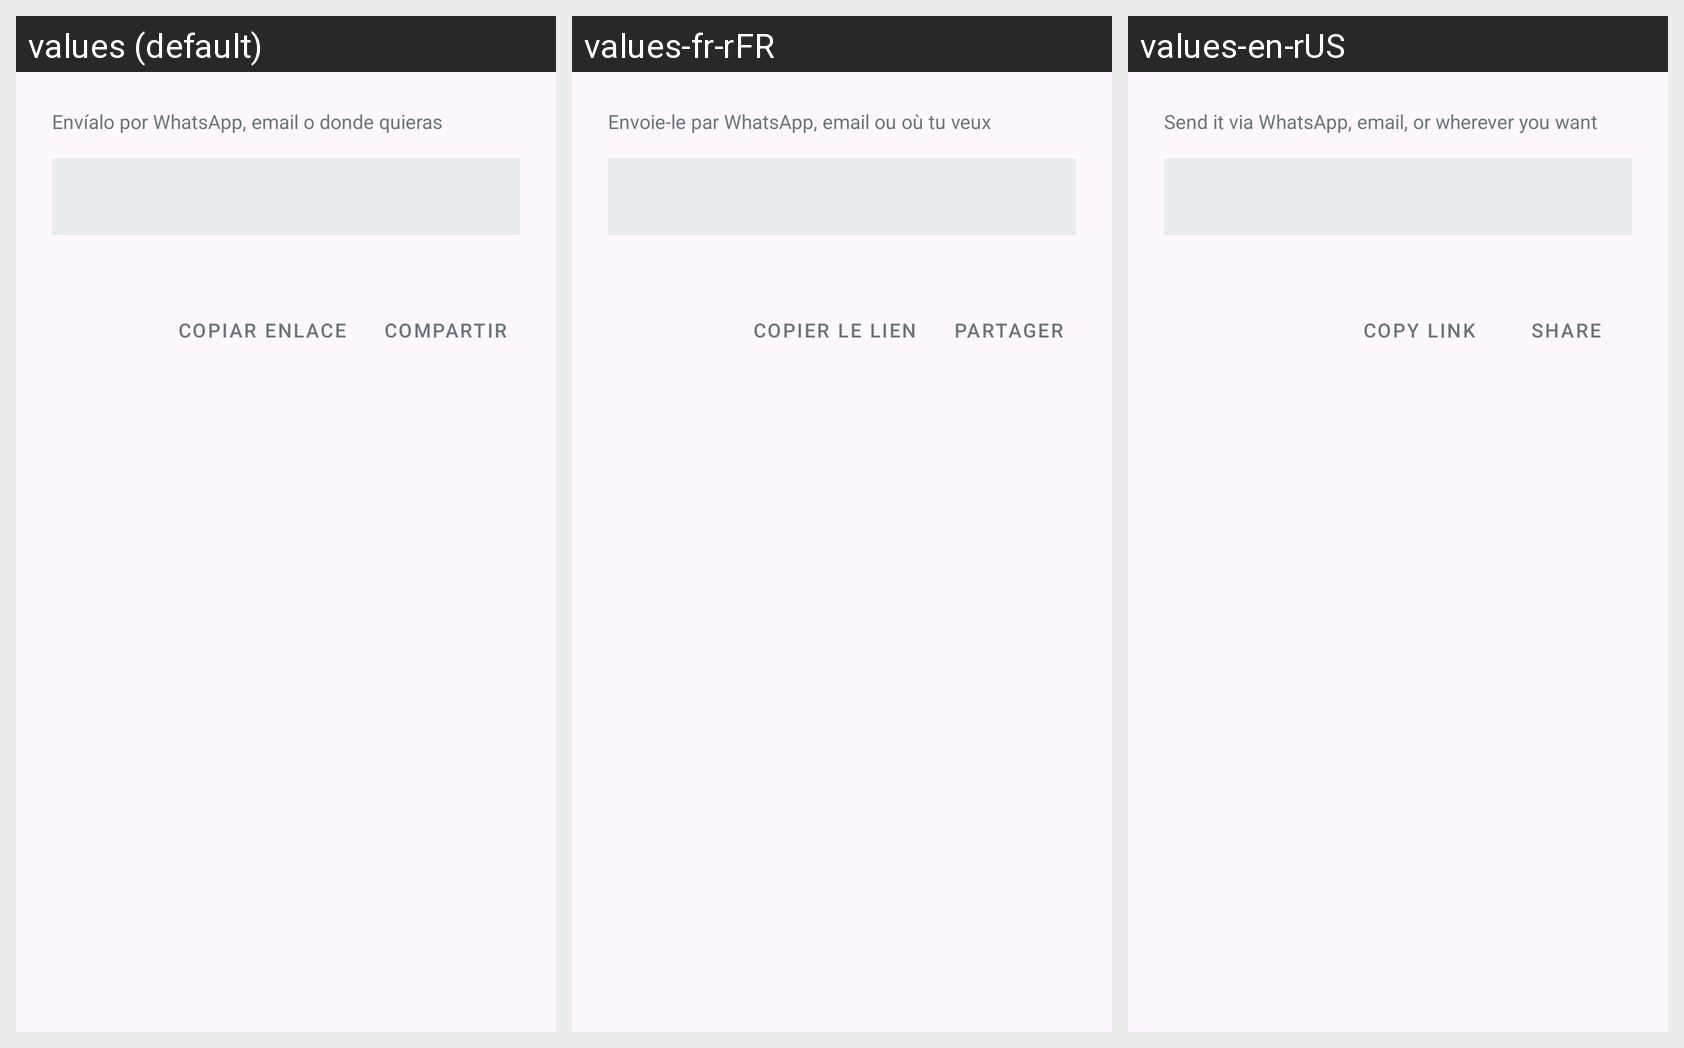

Translations of the strings shown on this Android screen, per locale in the grid:
Android screen res/layout/dialog_invite_link.xml rendered under 3 locales, left to right: values (default), values-fr-rFR, values-en-rUS. Device: Nexus 5 (rendered at 1080×1920; each locale shown at half size, 540×960, under a caption strip naming it); theme Theme.Pace.
Strings drawn on this screen, with the default value and each locale's value (text and hints the layout hard-codes, and strings that could not be matched under every locale, appear in the picture but are not listed):

invite_link_subtitle
  values: Envíalo por WhatsApp, email o donde quieras
  values-fr-rFR: Envoie-le par WhatsApp, email ou où tu veux
  values-en-rUS: Send it via WhatsApp, email, or wherever you want

invite_link_copy
  values: Copiar enlace
  values-fr-rFR: Copier le lien
  values-en-rUS: Copy link

invite_link_share
  values: Compartir
  values-fr-rFR: Partager
  values-en-rUS: Share
